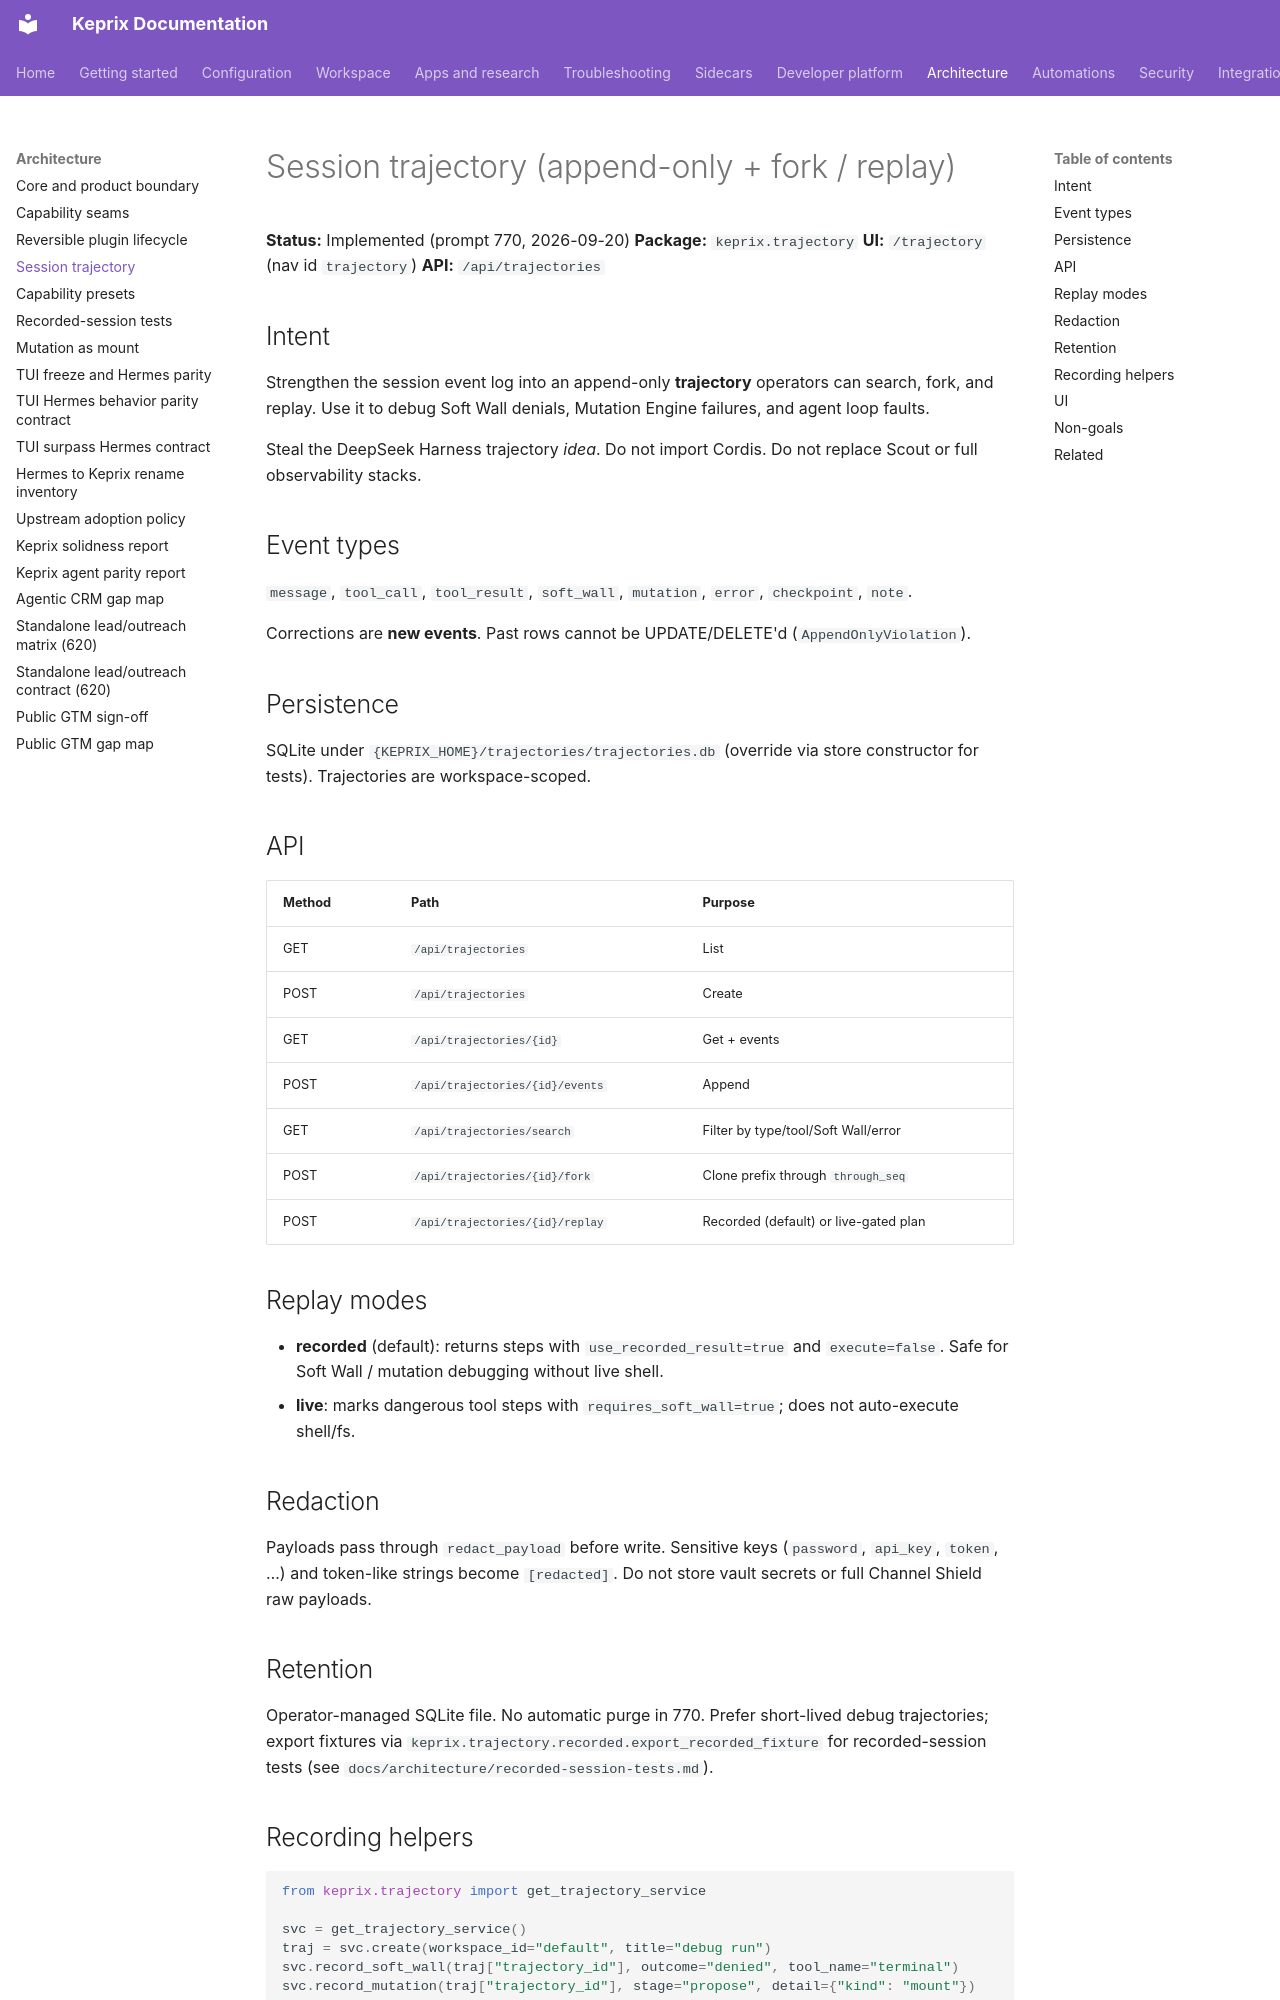

repository: malike2356/keprix · page: architecture/session-trajectory/index.html · generator: mkdocs

# Session trajectory (append-only + fork / replay)

**Status:** Implemented (prompt 770, 2026-09-20)
**Package:** `keprix.trajectory`
**UI:** `/trajectory` (nav id `trajectory`)
**API:** `/api/trajectories`

## Intent

Strengthen the session event log into an append-only **trajectory** operators can
search, fork, and replay. Use it to debug Soft Wall denials, Mutation Engine
failures, and agent loop faults.

Steal the DeepSeek Harness trajectory *idea*. Do not import Cordis. Do not
replace Scout or full observability stacks.

## Event types

`message`, `tool_call`, `tool_result`, `soft_wall`, `mutation`, `error`,
`checkpoint`, `note`.

Corrections are **new events**. Past rows cannot be UPDATE/DELETE'd
(`AppendOnlyViolation`).

## Persistence

SQLite under `{KEPRIX_HOME}/trajectories/trajectories.db` (override via store
constructor for tests). Trajectories are workspace-scoped.

## API

| Method | Path | Purpose |
| --- | --- | --- |
| GET | `/api/trajectories` | List |
| POST | `/api/trajectories` | Create |
| GET | `/api/trajectories/{id}` | Get + events |
| POST | `/api/trajectories/{id}/events` | Append |
| GET | `/api/trajectories/search` | Filter by type/tool/Soft Wall/error |
| POST | `/api/trajectories/{id}/fork` | Clone prefix through `through_seq` |
| POST | `/api/trajectories/{id}/replay` | Recorded (default) or live-gated plan |

## Replay modes

- **recorded** (default): returns steps with `use_recorded_result=true` and
  `execute=false`. Safe for Soft Wall / mutation debugging without live shell.
- **live**: marks dangerous tool steps with `requires_soft_wall=true`; does not
  auto-execute shell/fs.

## Redaction

Payloads pass through `redact_payload` before write. Sensitive keys
(`password`, `api_key`, `token`, …) and token-like strings become `[redacted]`.
Do not store vault secrets or full Channel Shield raw payloads.

## Retention

Operator-managed SQLite file. No automatic purge in 770. Prefer short-lived
debug trajectories; export fixtures via
`keprix.trajectory.recorded.export_recorded_fixture` for recorded-session
tests (see `docs/architecture/recorded-session-tests.md`).
